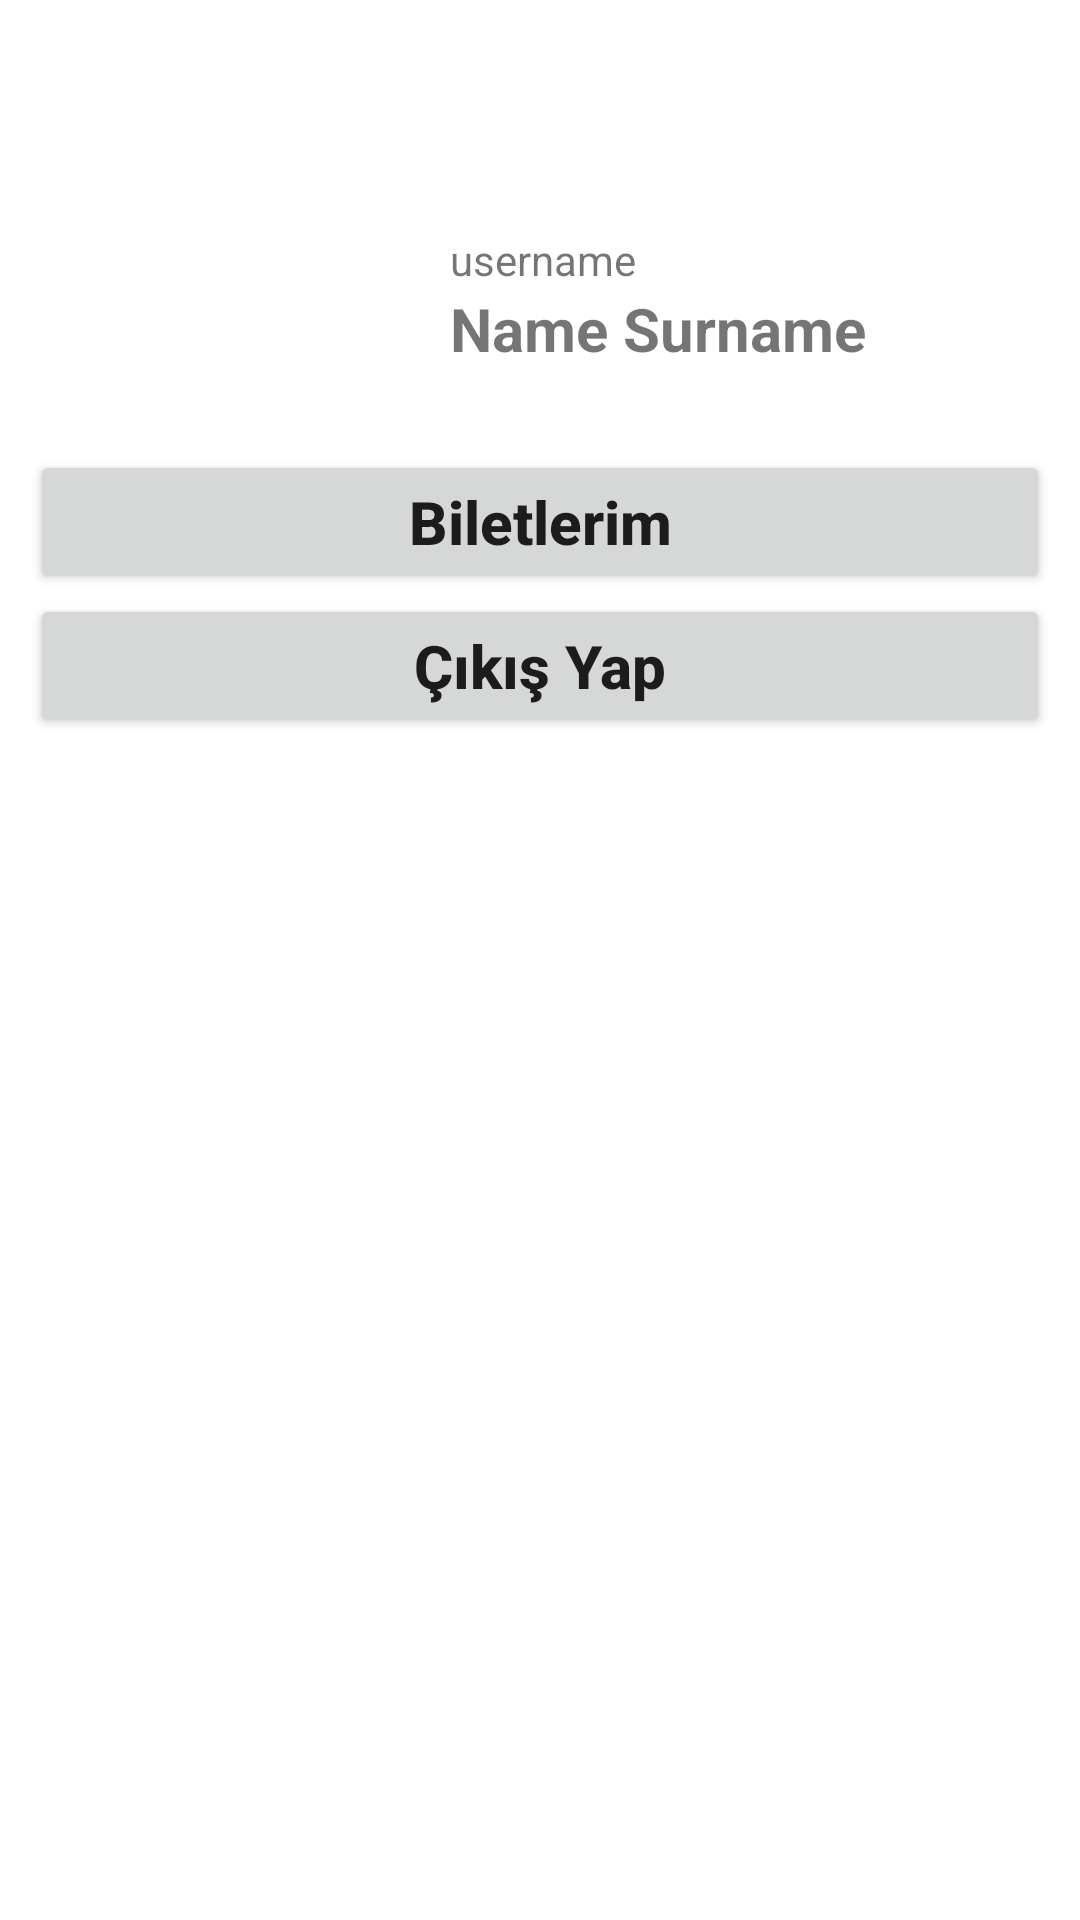

The Android layout XML behind this screen, and the referenced resources:
<!-- AndroidManifest.xml: application theme Theme.EBBKulturSanatApp -->
<!-- res/layout/fragment_account.xml -->
<?xml version="1.0" encoding="utf-8"?>
<androidx.appcompat.widget.LinearLayoutCompat xmlns:android="http://schemas.android.com/apk/res/android"
    xmlns:app="http://schemas.android.com/apk/res-auto"
    xmlns:tools="http://schemas.android.com/tools"
    android:layout_width="match_parent"
    android:layout_height="match_parent"
    android:orientation="vertical"
    tools:context=".ui.fragment.AccountFragment">


    <LinearLayout
        android:layout_width="wrap_content"
        android:layout_height="wrap_content">


        <ImageView
            android:layout_width="100dp"
            android:layout_height="100dp"
            android:layout_margin="25dp"></ImageView>

        <LinearLayout
            android:layout_width="wrap_content"
            android:layout_height="wrap_content"
            android:layout_marginTop="25dp"
            android:orientation="vertical"
            android:layout_gravity="center"
            >

            <TextView
                android:layout_width="wrap_content"
                android:layout_height="wrap_content"
                android:text="username"></TextView>

            <TextView
                android:layout_width="wrap_content"
                android:layout_height="wrap_content"
                android:text="Name Surname"
                android:textStyle="bold"
                android:textSize="20dp"></TextView>

        </LinearLayout>


    </LinearLayout>

    <Button
        android:id="@+id/ticketsButton"
        android:layout_width="match_parent"
        android:layout_height="wrap_content"
        android:text="Biletlerim"
        android:textSize="20dp"
        android:textStyle="bold"
        android:layout_marginLeft="10dp"
        android:layout_marginRight="10dp"
        />



    <Button
        android:id="@+id/logoutButton"
        android:layout_width="match_parent"
        android:layout_height="wrap_content"
        android:text="Çıkış Yap"
        android:textSize="20dp"
        android:textStyle="bold"
        android:layout_marginLeft="10dp"
        android:layout_marginRight="10dp"/>



</androidx.appcompat.widget.LinearLayoutCompat>
<!-- resources referenced by this layout -->
<resources>
  <style name="Theme.EBBKulturSanatApp" parent="Theme.MaterialComponents.DayNight.DarkActionBar">
          
          <item name="colorPrimary">@color/purple_500</item>
          <item name="colorPrimaryVariant">@color/purple_700</item>
          <item name="colorOnPrimary">@color/white</item>
          
          <item name="colorSecondary">@color/teal_200</item>
          <item name="colorSecondaryVariant">@color/teal_700</item>
          <item name="colorOnSecondary">@color/black</item>
          
          <item name="android:statusBarColor" tools:targetApi="l">?attr/colorPrimaryVariant</item>
          
          <item name="android:textAllCaps">false</item>
          <item name="materialButtonStyle">@style/Widget.AppCompat.ActionButton</item>
      </style>
  <color name="purple_500">#FF6200EE</color>
  <color name="purple_700">#FF3700B3</color>
  <color name="white">#FFFFFF</color>
  <color name="teal_200">#FFC107</color>
  <color name="teal_700">#FF018786</color>
  <color name="black">#FF000000</color>
</resources>
